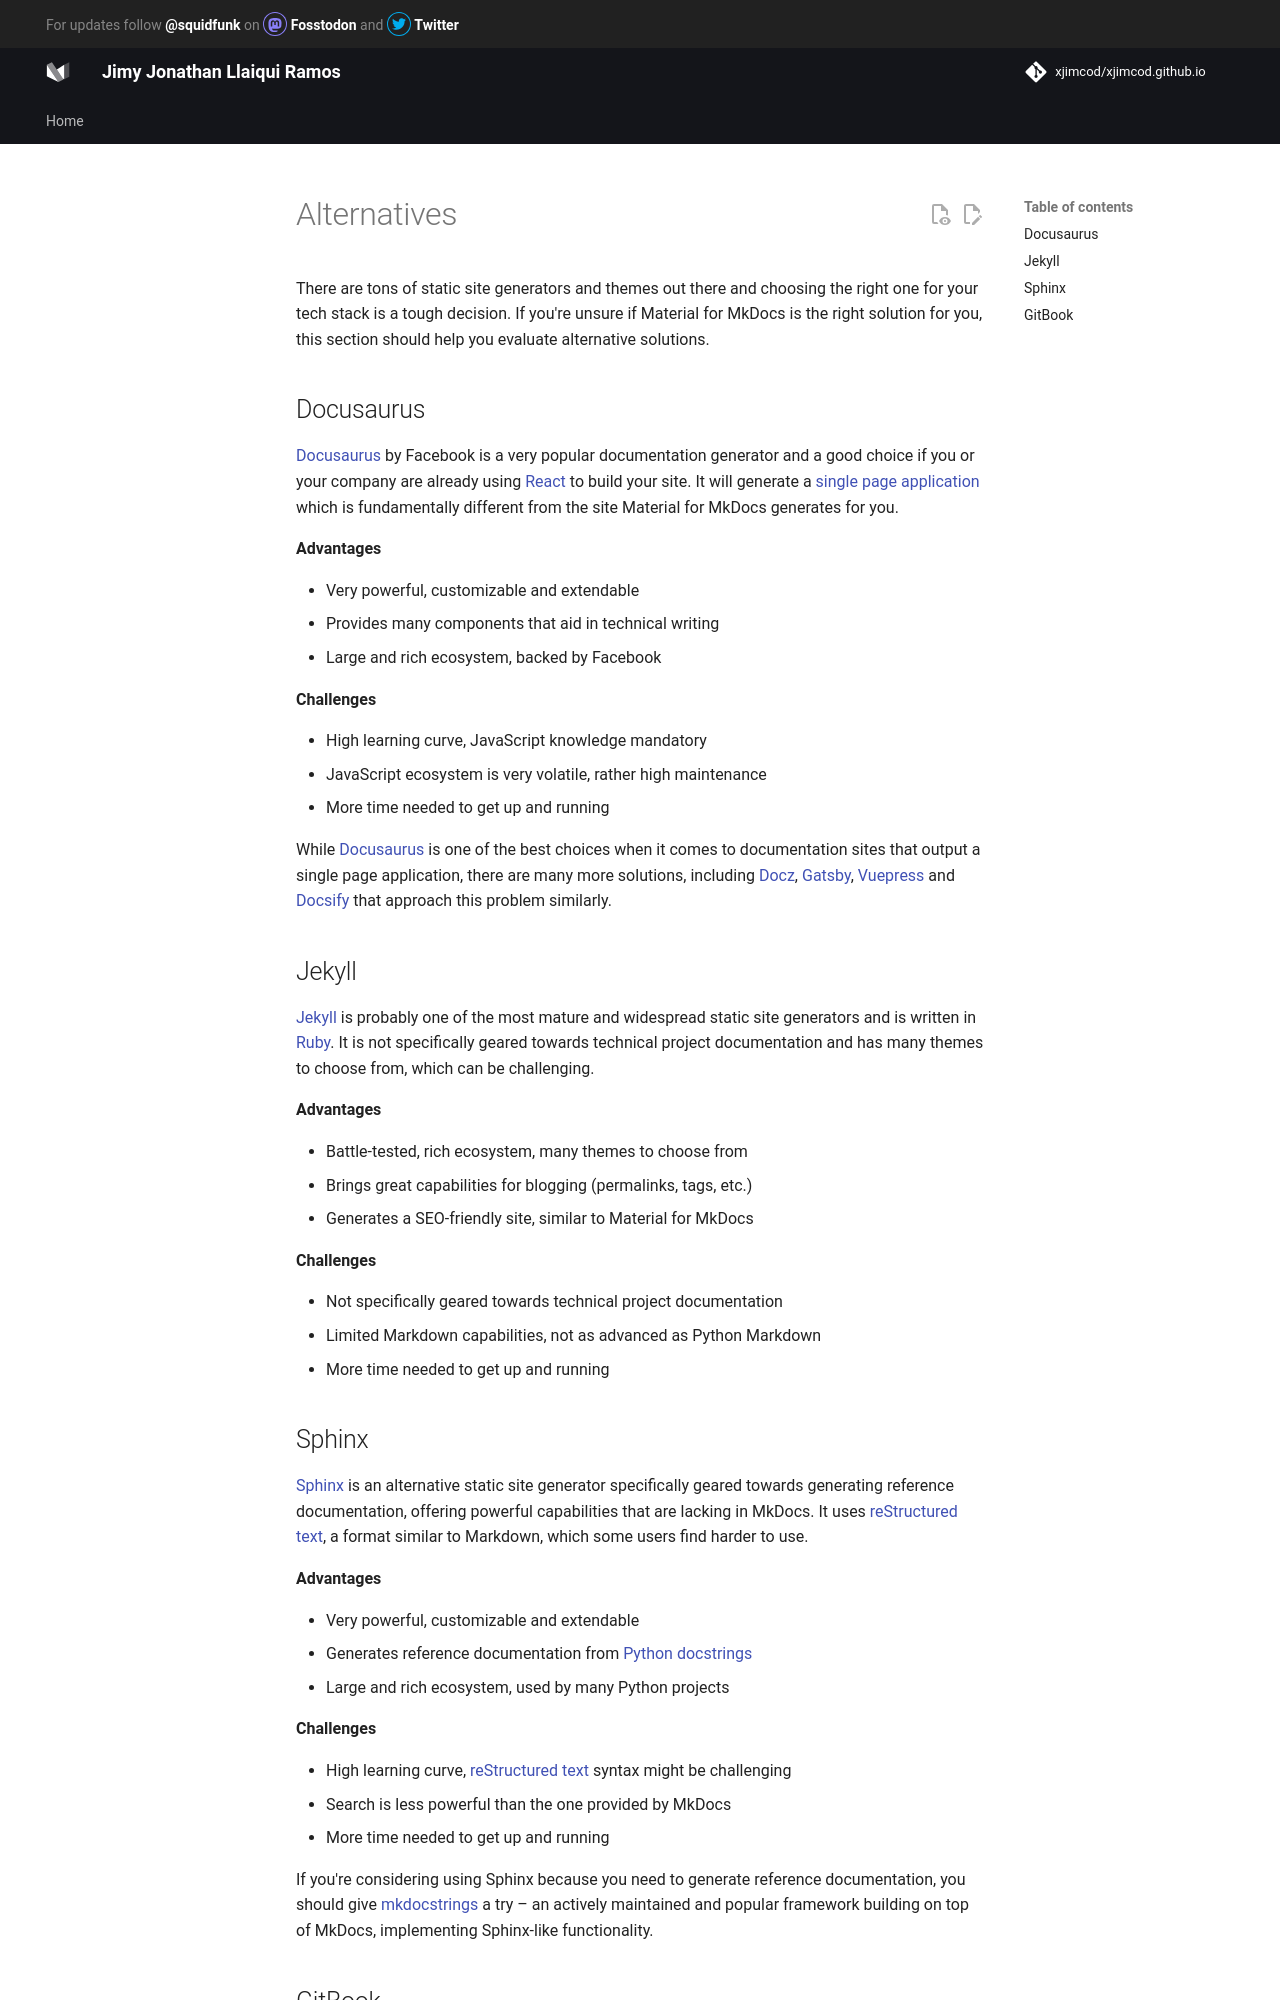

repository: xjimcod/xjimcod.github.io · page: alternatives/index.html · generator: mkdocs

# Alternatives

There are tons of static site generators and themes out there and choosing the
right one for your tech stack is a tough decision. If you're unsure if Material
for MkDocs is the right solution for you, this section should help you evaluate
alternative solutions.

## Docusaurus

[Docusaurus] by Facebook is a very popular documentation generator and a good
choice if you or your company are already using [React] to build your site.
It will generate a [single page application] which is fundamentally different
from the site Material for MkDocs generates for you.

__Advantages__

- Very powerful, customizable and extendable
- Provides many components that aid in technical writing
- Large and rich ecosystem, backed by Facebook

__Challenges__

- High learning curve, JavaScript knowledge mandatory
- JavaScript ecosystem is very volatile, rather high maintenance
- More time needed to get up and running

While [Docusaurus] is one of the best choices when it comes to documentation
sites that output a single page application, there are many more solutions,
including [Docz], [Gatsby], [Vuepress] and [Docsify] that approach
this problem similarly.

  [Docusaurus]: https://docusaurus.io/
  [React]: https://reactjs.org/
  [single page application]: https://en.wikipedia.org/wiki/Single-page_application
  [Docz]: https://www.docz.site/
  [Gatsby]: https://www.gatsbyjs.com/
  [VuePress]: https://vuepress.vuejs.org/
  [Docsify]: https://docsify.js.org/

## Jekyll

[Jekyll] is probably one of the most mature and widespread static site
generators and is written in [Ruby]. It is not specifically geared towards
technical project documentation and has many themes to choose from, which
can be challenging.

__Advantages__

- Battle-tested, rich ecosystem, many themes to choose from
- Brings great capabilities for blogging  (permalinks, tags, etc.)
- Generates a SEO-friendly site, similar to Material for MkDocs

__Challenges__

- Not specifically geared towards technical project documentation
- Limited Markdown capabilities, not as advanced as Python Markdown
- More time needed to get up and running

  [Jekyll]: https://jekyllrb.com/
  [Ruby]: https://www.ruby-lang.org/de/
